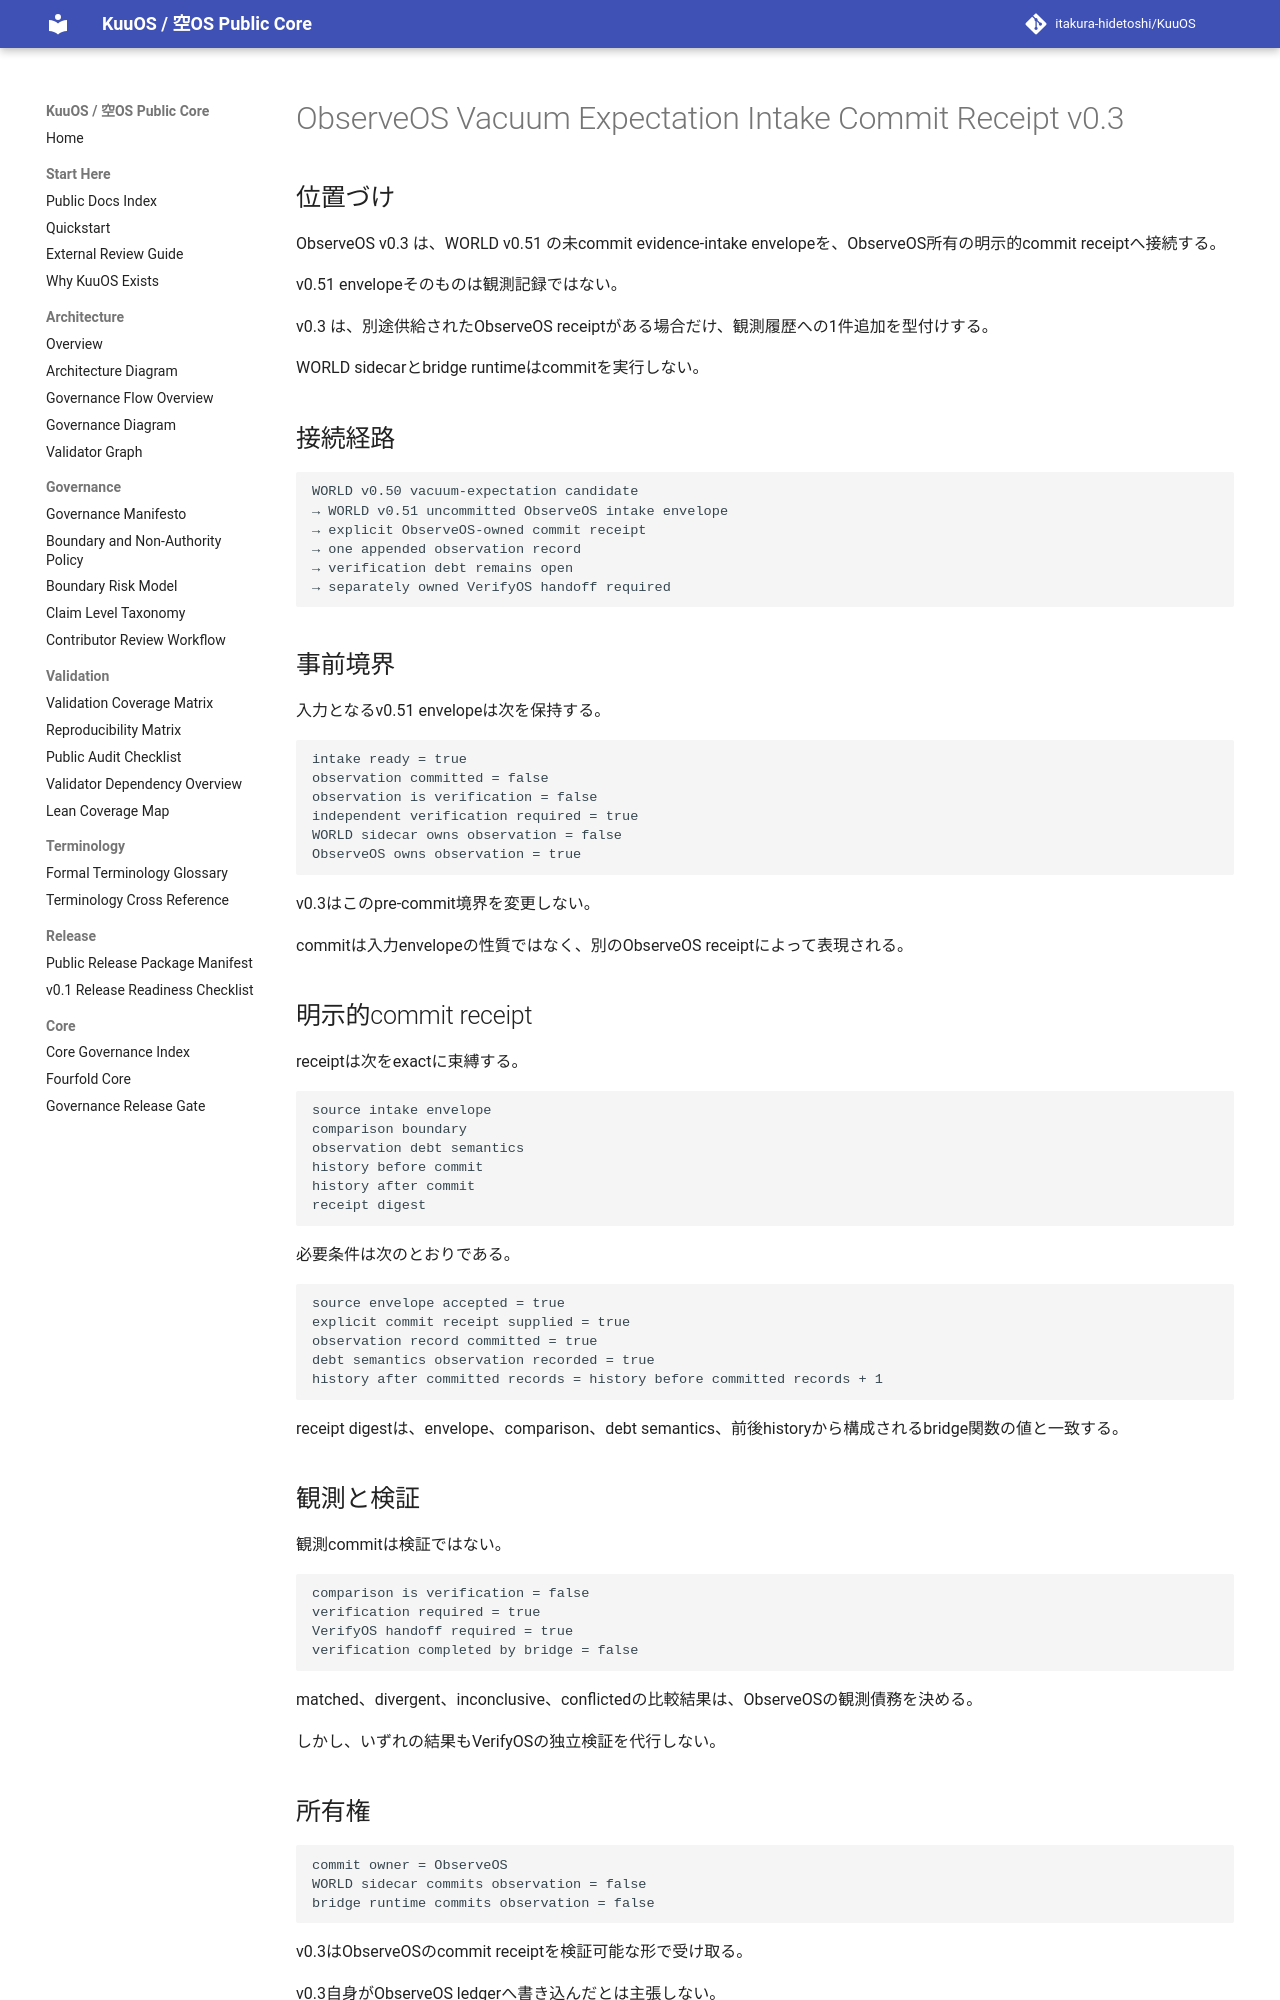

repository: itakura-hidetoshi/KuuOS · page: KUUOS_OBSERVEOS_VACUUM_EXPECTATION_INTAKE_COMMIT_RECEIPT_v0_3/index.html · generator: mkdocs

# ObserveOS Vacuum Expectation Intake Commit Receipt v0.3

## 位置づけ

ObserveOS v0.3 は、WORLD v0.51 の未commit evidence-intake envelopeを、ObserveOS所有の明示的commit receiptへ接続する。

v0.51 envelopeそのものは観測記録ではない。

v0.3 は、別途供給されたObserveOS receiptがある場合だけ、観測履歴への1件追加を型付けする。

WORLD sidecarとbridge runtimeはcommitを実行しない。

## 接続経路

```text
WORLD v0.50 vacuum-expectation candidate
→ WORLD v0.51 uncommitted ObserveOS intake envelope
→ explicit ObserveOS-owned commit receipt
→ one appended observation record
→ verification debt remains open
→ separately owned VerifyOS handoff required
```

## 事前境界

入力となるv0.51 envelopeは次を保持する。

```text
intake ready = true
observation committed = false
observation is verification = false
independent verification required = true
WORLD sidecar owns observation = false
ObserveOS owns observation = true
```

v0.3はこのpre-commit境界を変更しない。

commitは入力envelopeの性質ではなく、別のObserveOS receiptによって表現される。

## 明示的commit receipt

receiptは次をexactに束縛する。

```text
source intake envelope
comparison boundary
observation debt semantics
history before commit
history after commit
receipt digest
```

必要条件は次のとおりである。

```text
source envelope accepted = true
explicit commit receipt supplied = true
observation record committed = true
debt semantics observation recorded = true
history after committed records = history before committed records + 1
```

receipt digestは、envelope、comparison、debt semantics、前後historyから構成されるbridge関数の値と一致する。

## 観測と検証

観測commitは検証ではない。

```text
comparison is verification = false
verification required = true
VerifyOS handoff required = true
verification completed by bridge = false
```

matched、divergent、inconclusive、conflictedの比較結果は、ObserveOSの観測債務を決める。

しかし、いずれの結果もVerifyOSの独立検証を代行しない。

## 所有権

```text
commit owner = ObserveOS
WORLD sidecar commits observation = false
bridge runtime commits observation = false
```

v0.3はObserveOSのcommit receiptを検証可能な形で受け取る。

v0.3自身がObserveOS ledgerへ書き込んだとは主張しない。
